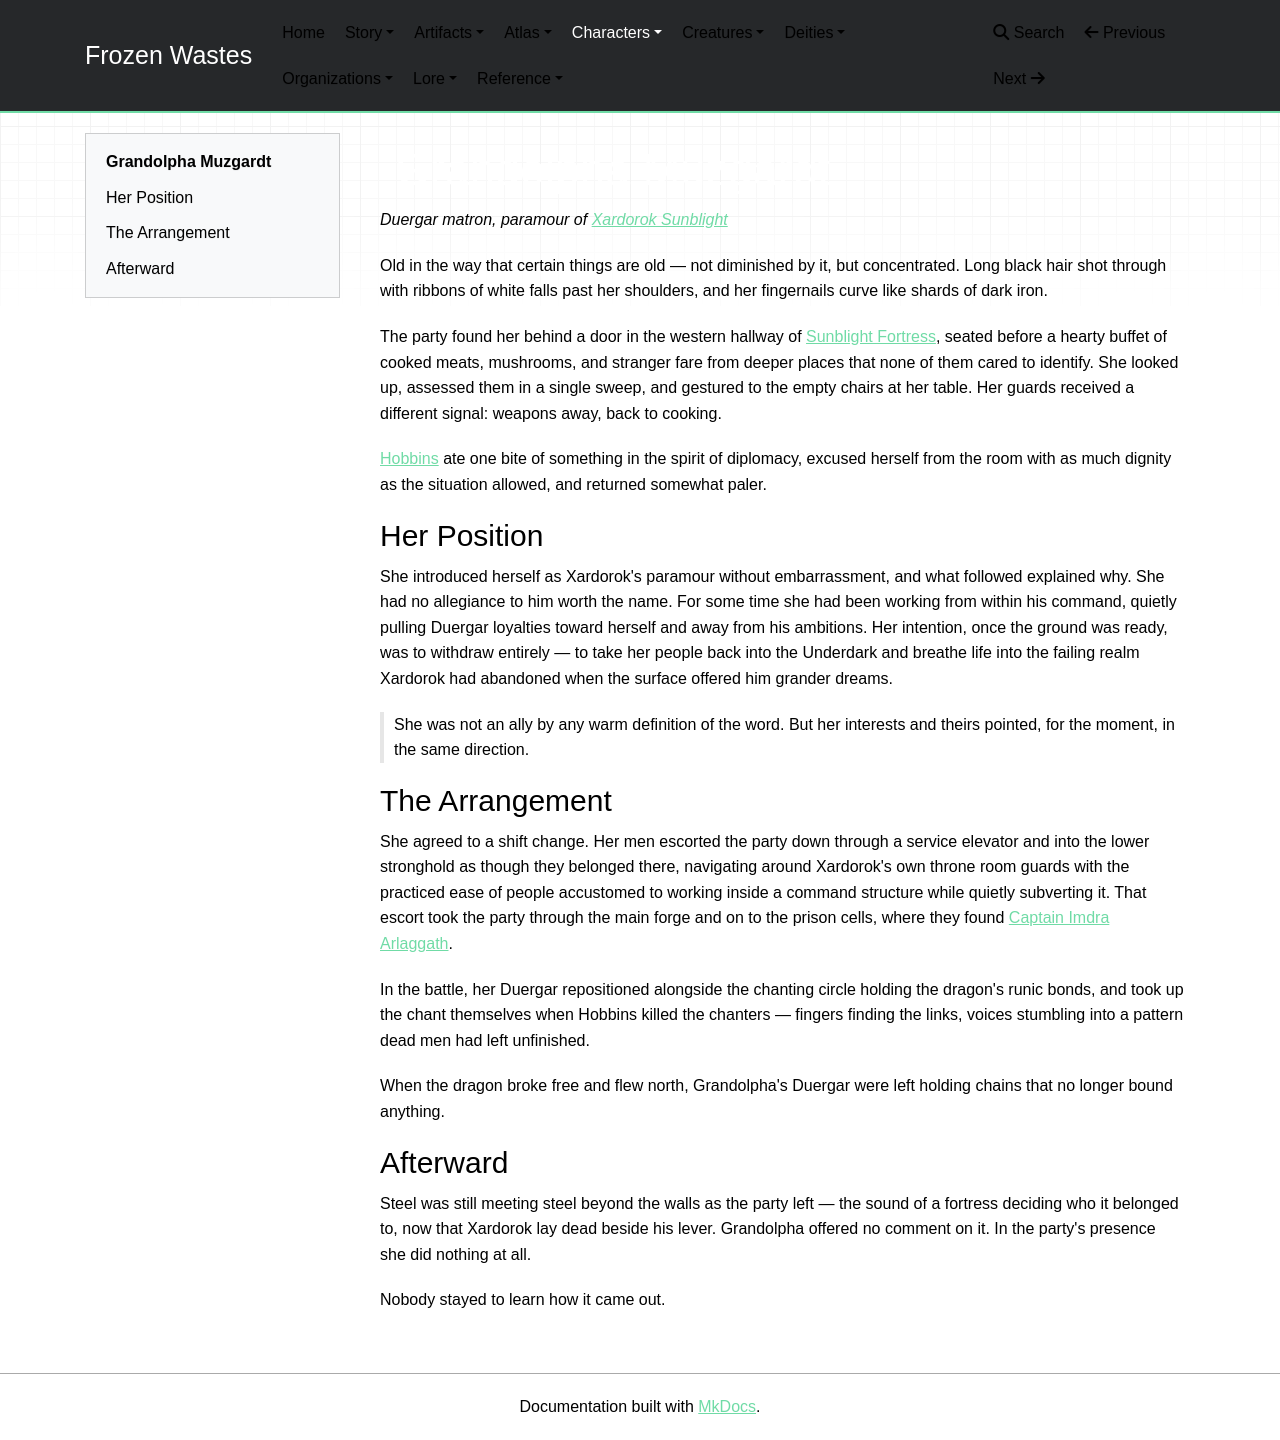

repository: mikeStr8s/frozen-wastes · page: world/characters/Grandolpha Muzgardt/index.html · generator: mkdocs

# Grandolpha Muzgardt

_Duergar matron, paramour of [Xardorok Sunblight](Xardorok%20Sunblight.md)_

Old in the way that certain things are old — not diminished by it, but concentrated. Long black hair shot through with ribbons of white falls past her shoulders, and her fingernails curve like shards of dark iron.

The party found her behind a door in the western hallway of [Sunblight Fortress](../atlas/Sunblight%20Fortress.md), seated before a hearty buffet of cooked meats, mushrooms, and stranger fare from deeper places that none of them cared to identify. She looked up, assessed them in a single sweep, and gestured to the empty chairs at her table. Her guards received a different signal: weapons away, back to cooking.

[Hobbins](Hobbins.md) ate one bite of something in the spirit of diplomacy, excused herself from the room with as much dignity as the situation allowed, and returned somewhat paler.

## Her Position

She introduced herself as Xardorok's paramour without embarrassment, and what followed explained why. She had no allegiance to him worth the name. For some time she had been working from within his command, quietly pulling Duergar loyalties toward herself and away from his ambitions. Her intention, once the ground was ready, was to withdraw entirely — to take her people back into the Underdark and breathe life into the failing realm Xardorok had abandoned when the surface offered him grander dreams.

> She was not an ally by any warm definition of the word. But her interests and theirs pointed, for the moment, in the same direction.

## The Arrangement

She agreed to a shift change. Her men escorted the party down through a service elevator and into the lower stronghold as though they belonged there, navigating around Xardorok's own throne room guards with the practiced ease of people accustomed to working inside a command structure while quietly subverting it. That escort took the party through the main forge and on to the prison cells, where they found [Captain Imdra Arlaggath](Captain%20Imdra%20Arlaggath.md).

In the battle, her Duergar repositioned alongside the chanting circle holding the dragon's runic bonds, and took up the chant themselves when Hobbins killed the chanters — fingers finding the links, voices stumbling into a pattern dead men had left unfinished.

When the dragon broke free and flew north, Grandolpha's Duergar were left holding chains that no longer bound anything.

## Afterward

Steel was still meeting steel beyond the walls as the party left — the sound of a fortress deciding who it belonged to, now that Xardorok lay dead beside his lever. Grandolpha offered no comment on it. In the party's presence she did nothing at all.

Nobody stayed to learn how it came out.
